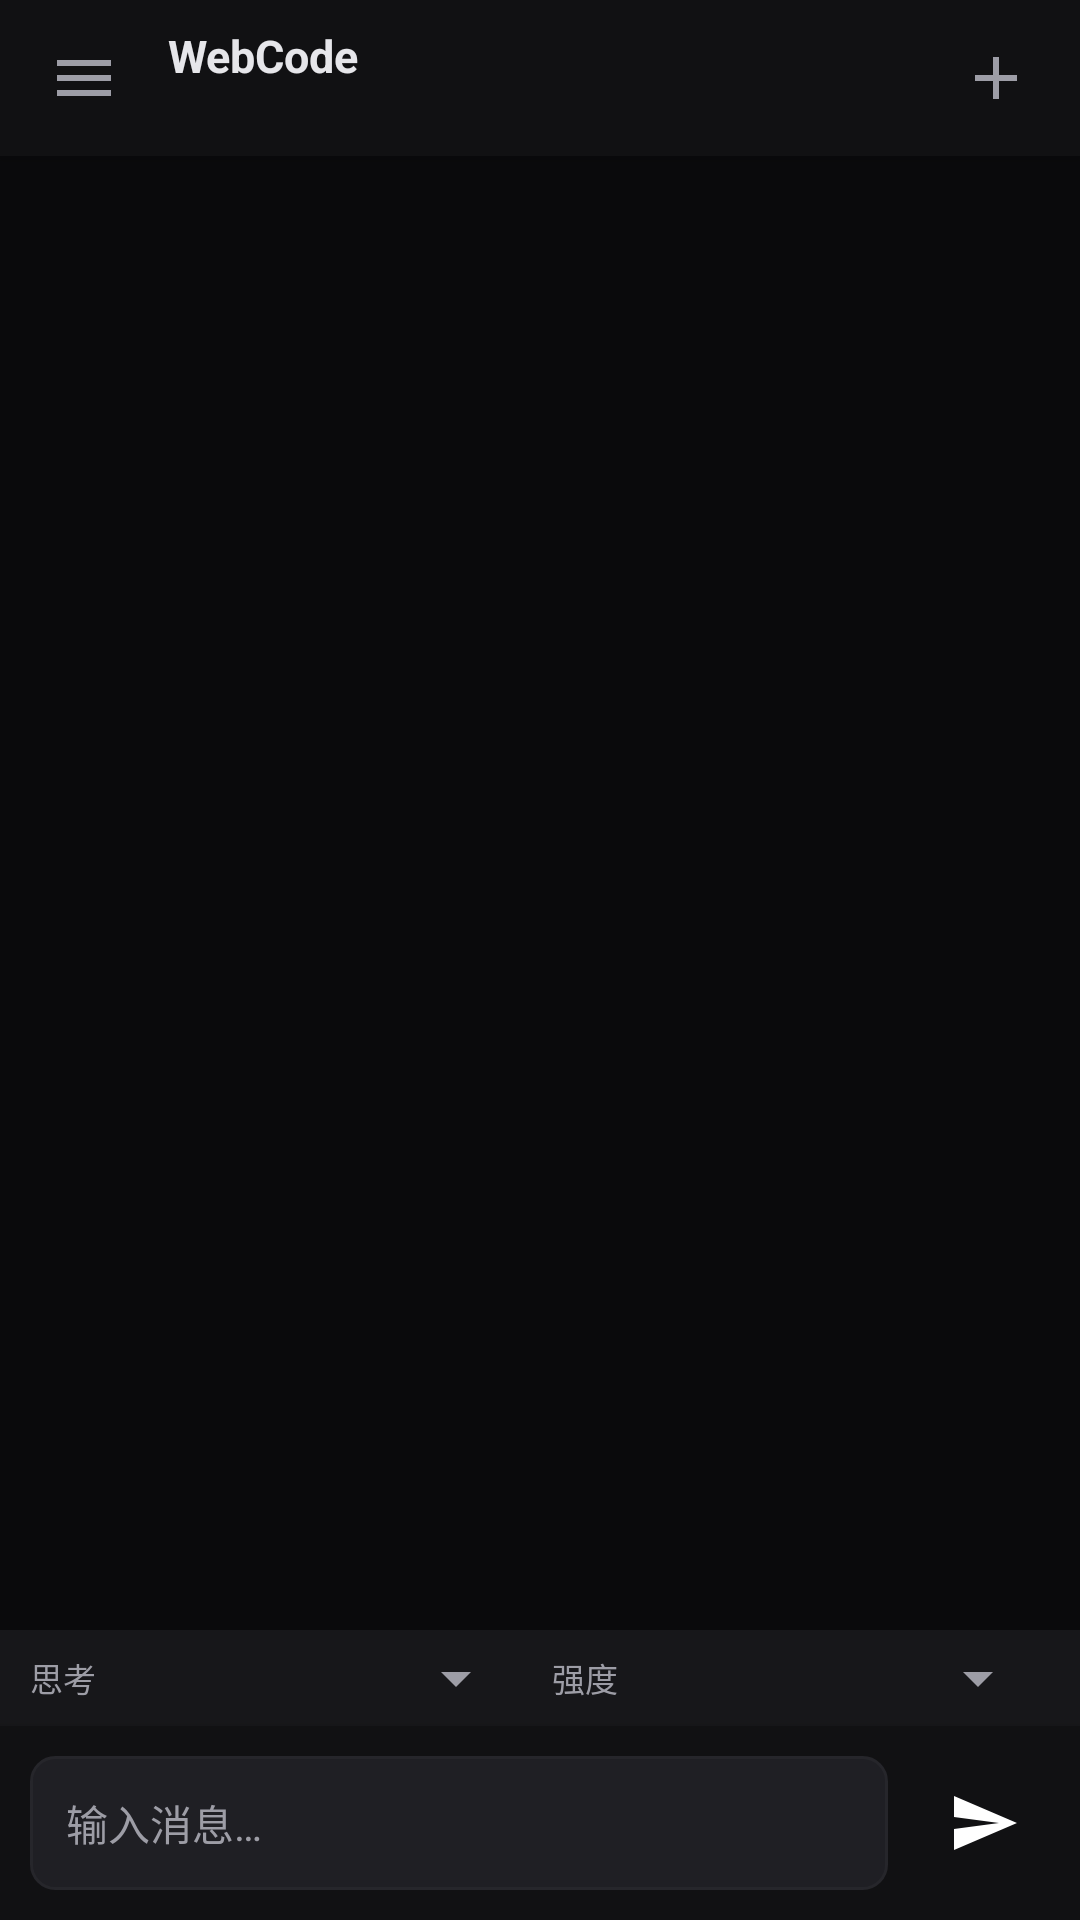

The Android layout XML behind this screen, and the referenced resources:
<!-- AndroidManifest.xml: application theme Theme.WebCode -->
<!-- res/layout/activity_main.xml -->
<?xml version="1.0" encoding="utf-8"?>
<androidx.drawerlayout.widget.DrawerLayout xmlns:android="http://schemas.android.com/apk/res/android"
    xmlns:app="http://schemas.android.com/apk/res-auto"
    android:id="@+id/drawer_layout"
    android:layout_width="match_parent"
    android:layout_height="match_parent">

    <LinearLayout
        android:layout_width="match_parent"
        android:layout_height="match_parent"
        android:orientation="vertical">

        <LinearLayout
            android:layout_width="match_parent"
            android:layout_height="52dp"
            android:orientation="horizontal"
            android:gravity="center_vertical"
            android:background="@color/panel"
            android:elevation="4dp"
            android:paddingHorizontal="8dp">

            <ImageButton
                android:id="@+id/menu_btn"
                android:layout_width="40dp"
                android:layout_height="40dp"
                android:background="?attr/selectableItemBackgroundBorderless"
                android:src="@drawable/ic_menu"
                android:contentDescription="菜单" />

            <LinearLayout
                android:layout_width="0dp"
                android:layout_height="match_parent"
                android:layout_weight="1"
                android:orientation="vertical"
                android:gravity="center_vertical"
                android:paddingStart="8dp">

                <TextView
                    android:id="@+id/title_text"
                    android:layout_width="wrap_content"
                    android:layout_height="wrap_content"
                    android:textColor="@color/text"
                    android:textSize="15sp"
                    android:textStyle="bold"
                    android:maxLines="1"
                    android:ellipsize="end"
                    android:text="WebCode" />

                <TextView
                    android:id="@+id/subtitle_text"
                    android:layout_width="wrap_content"
                    android:layout_height="wrap_content"
                    android:textColor="@color/muted"
                    android:textSize="11sp"
                    android:maxLines="1"
                    android:ellipsize="end"
                    android:text="" />
            </LinearLayout>

            <ImageButton
                android:id="@+id/settings_btn"
                android:layout_width="40dp"
                android:layout_height="40dp"
                android:background="?attr/selectableItemBackgroundBorderless"
                android:src="@drawable/ic_new"
                android:contentDescription="@string/new_chat" />
        </LinearLayout>

        <TextView
            android:id="@+id/disconnected_bar"
            android:layout_width="match_parent"
            android:layout_height="wrap_content"
            android:background="@color/warning"
            android:padding="6dp"
            android:text="@string/disconnected"
            android:textColor="#000000"
            android:textSize="12sp"
            android:visibility="gone" />

        <FrameLayout
            android:layout_width="match_parent"
            android:layout_height="0dp"
            android:layout_weight="1">

            <androidx.recyclerview.widget.RecyclerView
                android:id="@+id/chat_list"
                android:layout_width="match_parent"
                android:layout_height="match_parent"
                android:clipToPadding="false"
                android:paddingBottom="8dp" />

            <LinearLayout
                android:id="@+id/empty_view"
                android:layout_width="match_parent"
                android:layout_height="match_parent"
                android:orientation="vertical"
                android:visibility="gone">
            </LinearLayout>
        </FrameLayout>

        <LinearLayout
            android:layout_width="match_parent"
            android:layout_height="wrap_content"
            android:orientation="horizontal"
            android:gravity="center_vertical"
            android:background="@color/panel2"
            android:paddingStart="10dp"
            android:paddingEnd="10dp"
            android:paddingTop="4dp"
            android:paddingBottom="4dp">

            <TextView
                android:layout_width="wrap_content"
                android:layout_height="wrap_content"
                android:text="思考"
                android:textColor="@color/muted"
                android:textSize="11sp" />

            <Spinner
                android:id="@+id/quick_mode"
                android:layout_width="0dp"
                android:layout_height="wrap_content"
                android:layout_weight="1"
                android:layout_marginStart="6dp" />

            <TextView
                android:layout_width="wrap_content"
                android:layout_height="wrap_content"
                android:text="强度"
                android:textColor="@color/muted"
                android:textSize="11sp"
                android:layout_marginStart="8dp" />

            <Spinner
                android:id="@+id/quick_effort"
                android:layout_width="0dp"
                android:layout_height="wrap_content"
                android:layout_weight="1"
                android:layout_marginStart="6dp" />
        </LinearLayout>

        <LinearLayout
            android:layout_width="match_parent"
            android:layout_height="wrap_content"
            android:orientation="horizontal"
            android:gravity="center_vertical"
            android:background="@color/panel"
            android:elevation="8dp"
            android:padding="10dp">

            <EditText
                android:id="@+id/input_box"
                android:layout_width="0dp"
                android:layout_height="wrap_content"
                android:layout_weight="1"
                android:background="@drawable/bg_input"
                android:hint="@string/hint_input"
                android:inputType="textMultiLine|textCapSentences"
                android:maxLines="6"
                android:minLines="1"
                android:padding="12dp"
                android:textColor="@color/text"
                android:textSize="14sp" />

            <ImageButton
                android:id="@+id/send_btn"
                android:layout_width="44dp"
                android:layout_height="44dp"
                android:layout_marginStart="10dp"
                android:background="@drawable/bg_accent_round"
                android:src="@drawable/ic_send"
                android:contentDescription="@string/send" />

            <ImageButton
                android:id="@+id/stop_btn"
                android:layout_width="30dp"
                android:layout_height="30dp"
                android:layout_marginStart="14dp"
                android:background="@drawable/bg_stop_round"
                android:src="@drawable/ic_stop"
                android:contentDescription="@string/stop"
                android:visibility="gone" />
        </LinearLayout>
    </LinearLayout>

    <LinearLayout
        android:id="@+id/drawer_content"
        android:layout_width="300dp"
        android:layout_height="match_parent"
        android:layout_gravity="start"
        android:background="@color/panel"
        android:orientation="vertical">

        <LinearLayout
            android:layout_width="match_parent"
            android:layout_height="wrap_content"
            android:orientation="vertical"
            android:padding="16dp"
            android:background="@color/panel2">

            <TextView
                android:layout_width="wrap_content"
                android:layout_height="wrap_content"
                android:text="WebCode"
                android:textColor="@color/text"
                android:textSize="18sp"
                android:textStyle="bold" />

            <TextView
                android:id="@+id/nav_workspace"
                android:layout_width="wrap_content"
                android:layout_height="wrap_content"
                android:textColor="@color/muted"
                android:textSize="11sp"
                android:layout_marginTop="4dp"
                android:maxLines="2"
                android:ellipsize="end" />

            <TextView
                android:id="@+id/nav_usage"
                android:layout_width="wrap_content"
                android:layout_height="wrap_content"
                android:textColor="@color/muted"
                android:textSize="11sp"
                android:layout_marginTop="2dp" />
        </LinearLayout>

        <LinearLayout
            android:layout_width="match_parent"
            android:layout_height="wrap_content"
            android:orientation="horizontal"
            android:gravity="center_vertical"
            android:paddingStart="16dp"
            android:paddingEnd="8dp"
            android:paddingTop="8dp">

            <TextView
                android:layout_width="0dp"
                android:layout_height="wrap_content"
                android:layout_weight="1"
                android:text="@string/sessions"
                android:textColor="@color/muted"
                android:textSize="12sp" />

            <TextView
                android:id="@+id/drawer_multiselect"
                android:layout_width="wrap_content"
                android:layout_height="wrap_content"
                android:background="?attr/selectableItemBackground"
                android:padding="8dp"
                android:text="多选"
                android:textColor="@color/accent"
                android:textSize="12sp" />

            <TextView
                android:id="@+id/drawer_multi_done"
                android:layout_width="wrap_content"
                android:layout_height="wrap_content"
                android:background="?attr/selectableItemBackground"
                android:padding="8dp"
                android:text="完成"
                android:textColor="@color/muted"
                android:textSize="12sp"
                android:visibility="gone" />

            <TextView
                android:id="@+id/drawer_partitions"
                android:layout_width="wrap_content"
                android:layout_height="wrap_content"
                android:background="?attr/selectableItemBackground"
                android:padding="8dp"
                android:text="分区"
                android:textColor="@color/accent"
                android:textSize="12sp" />
        </LinearLayout>

        <androidx.recyclerview.widget.RecyclerView
            android:id="@+id/session_list"
            android:layout_width="match_parent"
            android:layout_height="0dp"
            android:layout_weight="1" />

        <View
            android:layout_width="match_parent"
            android:layout_height="1dp"
            android:background="@color/border" />

        <LinearLayout
            android:layout_width="match_parent"
            android:layout_height="wrap_content"
            android:orientation="vertical"
            android:padding="10dp">

            <TextView
                android:id="@+id/drawer_settings"
                android:layout_width="match_parent"
                android:layout_height="wrap_content"
                android:background="?attr/selectableItemBackground"
                android:drawableStart="@drawable/ic_settings"
                android:drawablePadding="12dp"
                android:gravity="center_vertical"
                android:padding="12dp"
                android:text="@string/settings"
                android:textColor="@color/text"
                android:textSize="14sp" />

        </LinearLayout>
    </LinearLayout>
</androidx.drawerlayout.widget.DrawerLayout>
<!-- resources referenced by this layout -->
<resources>
  <color name="accent">#7c6cff</color>
  <color name="border">#26262b</color>
  <color name="muted">#9d9da6</color>
  <color name="panel">#111113</color>
  <color name="panel2">#17171a</color>
  <color name="text">#e6e6ea</color>
  <color name="warning">#fbbf24</color>
  <!-- drawable bg_input (drawable) -->
  <?xml version="1.0" encoding="utf-8"?>
  <shape xmlns:android="http://schemas.android.com/apk/res/android" android:shape="rectangle">
      <solid android:color="@color/panel3" />
      <corners android:radius="8dp" />
      <stroke android:width="1dp" android:color="@color/border" />
  </shape>
  <!-- drawable ic_menu (drawable) -->
  <?xml version="1.0" encoding="utf-8"?>
  <vector xmlns:android="http://schemas.android.com/apk/res/android"
      android:width="24dp" android:height="24dp"
      android:viewportWidth="24" android:viewportHeight="24"
      android:tint="#9d9da6">
      <path android:fillColor="#FF000000"
          android:pathData="M3,6h18v2H3V6zM3,11h18v2H3v-2zM3,16h18v2H3v-2z" />
  </vector>
  <!-- drawable ic_new (drawable) -->
  <?xml version="1.0" encoding="utf-8"?>
  <vector xmlns:android="http://schemas.android.com/apk/res/android"
      android:width="24dp" android:height="24dp"
      android:viewportWidth="24" android:viewportHeight="24"
      android:tint="#9d9da6">
      <path android:fillColor="#FF000000"
          android:pathData="M19,13h-6v6h-2v-6H5v-2h6V5h2v6h6v2z" />
  </vector>
  <!-- drawable ic_send (drawable) -->
  <?xml version="1.0" encoding="utf-8"?>
  <vector xmlns:android="http://schemas.android.com/apk/res/android"
      android:width="24dp" android:height="24dp"
      android:viewportWidth="24" android:viewportHeight="24"
      android:tint="#FFFFFF">
      <path android:fillColor="#FF000000"
          android:pathData="M2.01,21L23,12 2.01,3 2,10l15,2 -15,2z" />
  </vector>
  <!-- drawable ic_stop (drawable) -->
  <?xml version="1.0" encoding="utf-8"?>
  <vector xmlns:android="http://schemas.android.com/apk/res/android"
      android:width="24dp" android:height="24dp"
      android:viewportWidth="24" android:viewportHeight="24"
      android:tint="#FFFFFF">
      <path android:fillColor="#FF000000"
          android:pathData="M6,6h12v12H6z" />
  </vector>
  <string name="disconnected">连接已断开，正在重连…</string>
  <string name="hint_input">输入消息…</string>
  <string name="new_chat">新对话</string>
  <string name="send">发送</string>
  <string name="sessions">会话</string>
  <string name="settings">设置</string>
  <string name="stop">停止</string>
  <style name="Theme.WebCode" parent="Theme.MaterialComponents.NoActionBar">
          <item name="colorPrimary">@color/accent</item>
          <item name="colorPrimaryVariant">@color/accent_dim</item>
          <item name="colorOnPrimary">@color/white</item>
          <item name="colorSecondary">@color/accent</item>
          <item name="android:colorBackground">@color/bg</item>
          <item name="android:windowBackground">@color/bg</item>
          <item name="android:statusBarColor">@color/bg</item>
          <item name="android:navigationBarColor">@color/bg</item>
          <item name="android:textColorPrimary">@color/text</item>
          <item name="android:textColorSecondary">@color/muted</item>
          <item name="colorSurface">@color/panel</item>
          <item name="colorOnSurface">@color/text</item>
          <item name="android:textColorHint">@color/muted</item>
          <item name="android:windowLightStatusBar">false</item>
      </style>
  <color name="panel3">#1f1f24</color>
  <color name="accent_dim">#5b4fce</color>
  <color name="white">#FFFFFFFF</color>
  <color name="bg">#0A0A0C</color>
</resources>
